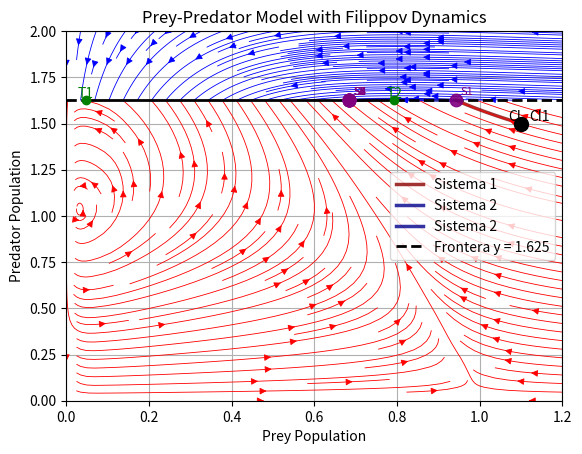

Write Python code to recreate this figure.
import numpy as np
from scipy.integrate import solve_ivp
import matplotlib.pyplot as plt

#ventana
ax=0
bx=1.2 
ay=0
by=2

#umbral
w=1.625 #alpha

# parametros
a = 0.3556
b = 0.33    
d = 0.0444
E = 0.2067  

# sistema 1 
def sistema1(t, V): #V es el vector de variables dependientes
    x, y = V
    dxdt = x*(1-x) - (a*x*y)/(b+x)
    dydt = a*x*y/(b+x) - d*y
    return [dxdt, dydt]

# sistema 2
def sistema2(t, V): #V es el vector de variables dependientes
    x, y = V
    dxdt = x*(1-x) - (a*x*y)/(b+x)
    dydt = a*x*y/(b+x) - d*y - E*y
    return [dxdt, dydt] 


# función de eventos Sistema 1
def evento_yw_arriba(t, V):
    return V[1] - w
evento_yw_arriba.terminal = True
evento_yw_arriba.direction = 1  # Solo cuando cruza hacia arriba

# función de eventos Sistema 2
def evento_yw_abajo(t, V):
    return V[1] - w
evento_yw_abajo.terminal = True
evento_yw_abajo.direction = -1  # Solo cuando cruza hacia abajo

# Simulación del sistema 1
def simula_sistema1(x0, y0, tiempo_max):
    sol = solve_ivp(sistema1, [0, tiempo_max], [x0, y0], events=evento_yw_arriba, max_step=0.01)
    return sol

# Simulación del sistema 2
def simula_sistema2(x0, y0, tiempo_max):
    sol = solve_ivp(sistema2, [0, tiempo_max], [x0, y0], events=evento_yw_abajo, max_step=0.01)
    return sol

# Campo vectorial 1
X = np.linspace(ax, bx, 20)
Y = np.linspace(ay, w, 20)
X1, Y1 = np.meshgrid(X, Y)
U1 = X1*(1-X1) - (a*X1*Y1)/(b+X1)
V1 = (a*X1*Y1)/(b+X1) - d*Y1
N1 = np.sqrt(U1**2 + V1**2)
N1 = np.where(N1 == 0, 1, N1)  # Evitar división por cero
U1, V1 = U1/N1, V1/N1  # Normalizar

# Campo vectorial 2
X = np.linspace(ax, bx, 20)
Y = np.linspace(w, by, 20)
X2, Y2 = np.meshgrid(X, Y)
U2 = X2*(1-X2) - (a*X2*Y2)/(b+X2)
V2 = (a*X2*Y2)/(b+X2) - d*Y2 - E*Y2
N2 = np.sqrt(U2**2 + V2**2)
N2 = np.where(N2 == 0, 1, N2)  # Evitar división por cero
U2, V2 = U2/N2, V2/N2  # Normalizar 

#Puntos tangentes
t1x=d*b/(a-d)
t1y=w
t2x=(d+E)*b/(a-d-E)
t2y=w

#condicion inicial
x0 = 1.1
y0 = 1.5    
tiempo_max = 100

# SIMULACIÓN CON CONMUTACIÓN MÚLTIPLE
puntos_iniciales = [
   (x0, y0)
]

for idx, (x0, y0) in enumerate(puntos_iniciales):
    print(f"\n--- Trayectoria {idx+1} desde ({x0:.2f}, {y0:.2f}) ---")
    
    x_actual, y_actual = x0, y0
    tiempo_max = 50
    max_switches = 8  # Máximo número de cambios
    
    # Marcar punto inicial
    plt.scatter(x0, y0, color='black', s=100, zorder=5)
    plt.text(x0+0.02, y0, f'CI{idx+1}', color='black', fontsize=10, ha='left', va='bottom')
    
    # BUCLE DE CONMUTACIÓN
    for switch_count in range(max_switches):
        print(f"  Switch {switch_count+1}: Posición ({x_actual:.4f}, {y_actual:.4f})")
        
        # Determinar qué sistema usar en este caso usamos el sistema 1
        if y_actual < w:
            # Usar sistema 1 (región inferior)
            print(f"    -> Usando Sistema 1 (y < {w})")
            sol = simula_sistema1(x_actual, y_actual, tiempo_max)
            color_traj = 'darkred'
            system_name = 'Sistema 1'
            label_traj = f'Sistema 1' if idx == 0 and switch_count == 0 else ""
        else:
            # Usar sistema 2 (región superior)
            print(f"    -> Usando Sistema 2 (y > {w})")
            sol = simula_sistema2(x_actual, y_actual, tiempo_max)
            color_traj = 'darkblue'
            system_name = 'Sistema 2'
            label_traj = f'Sistema 2' if idx == 0 and y_actual >= w and switch_count <= 2 else ""
            
            
        # Verificar que la simulación produjo resultados
        if len(sol.y[0]) <= 1:
            print(f"    -> Simulación no produjo puntos suficientes. Terminando.")
            break
            
        # Graficar segmento de trayectoria
        plt.plot(sol.y[0], sol.y[1], color=color_traj, linewidth=2.5, 
                alpha=0.8, label=label_traj)
        print(f"    -> Graficado segmento con {len(sol.y[0])} puntos")
        
        # Verificar si hubo evento de conmutación
        if sol.t_events[0].size > 0: #verifica si hubo un cruce de frontera
            # Hubo switching
            x_cambio, y_cambio = sol.y_events[0][0] # toma el primer evento encontrado
            print(f"    -> ¡SWITCHING detectado en ({x_cambio:.4f}, {y_cambio:.4f})!")

            # Marcar punto de conmutación
            plt.scatter(x_cambio, y_cambio, color='purple', s=80, zorder=4, alpha=0.9)
            plt.text(x_cambio+0.01, y_cambio+0.02, f'S{switch_count+1}', 
                    color='purple', fontsize=8, ha='left', va='bottom')
            
            # Actualizar posición para siguiente iteración
            x_actual, y_actual = x_cambio, y_cambio

            """ Le da una “decisión clara” al integrador sobre en qué región continuar. Evita que el modelo se quede indeciso o atrapado justo en y=w. """

            # Pequeño desplazamiento para evitar quedarse pegado en la frontera
            eps = 1e-5
            if y_actual >= w:
                y_actual += eps  # Mover ligeramente hacia arriba
                print(f"    -> Desplazado hacia arriba: y = {y_actual:.6f}")
            else:
                y_actual -= eps  # Mover ligeramente hacia abajo  
                print(f"    -> Desplazado hacia abajo: y = {y_actual:.6f}")

        else:
            # No hubo más switching
            print(f"    -> No más switching detectado. {system_name} terminó sin cruzar frontera.")
            final_x, final_y = sol.y[0][-1], sol.y[1][-1]
            print(f"    -> Punto final: ({final_x:.4f}, {final_y:.4f})")
            break
            
        # Verificar si salió de los límites
        if x_actual < ax or x_actual > bx or y_actual < ay or y_actual > by:
            print(f"    -> Trayectoria salió de los límites. Terminando.")
            break

print(f"\n=== SIMULACIÓN COMPLETADA ===")

# Graficar
#plt.figure(figsize=(10, 8)) 
plt.streamplot(X1, Y1, U1, V1, color='red', linewidth=0.6, density=1.2)
plt.streamplot(X2, Y2, U2, V2, color='blue', linewidth=0.6, density=1.2)
plt.plot([ax, t1x], [w, w], color='black', linestyle='--', linewidth=2)
plt.plot([t1x, t2x], [w, w], color='black', linestyle='-', linewidth=2)
plt.plot([t2x, bx], [w, w], color='black', linestyle='--', linewidth=2, label=f'Frontera y = {w}')
plt.scatter([t1x, t2x], [t1y, t2y], color='green', zorder=3)
plt.text(t1x, t1y, 'T1', color='green', fontsize=10, ha='center', va='bottom')
plt.text(t2x, t2y, 'T2', color='green', fontsize=10, ha='center', va='bottom')
plt.scatter(x0, y0, color='black', zorder=3)
plt.text(x0, y0, 'CI', color='black', fontsize=10, ha='right', va='bottom')
plt.xlim(ax, bx)    
plt.ylim(ay, by)
plt.xlabel('Prey Population')
plt.ylabel('Predator Population')   
plt.title('Prey-Predator Model with Filippov Dynamics')
plt.legend()
plt.grid()
plt.show()